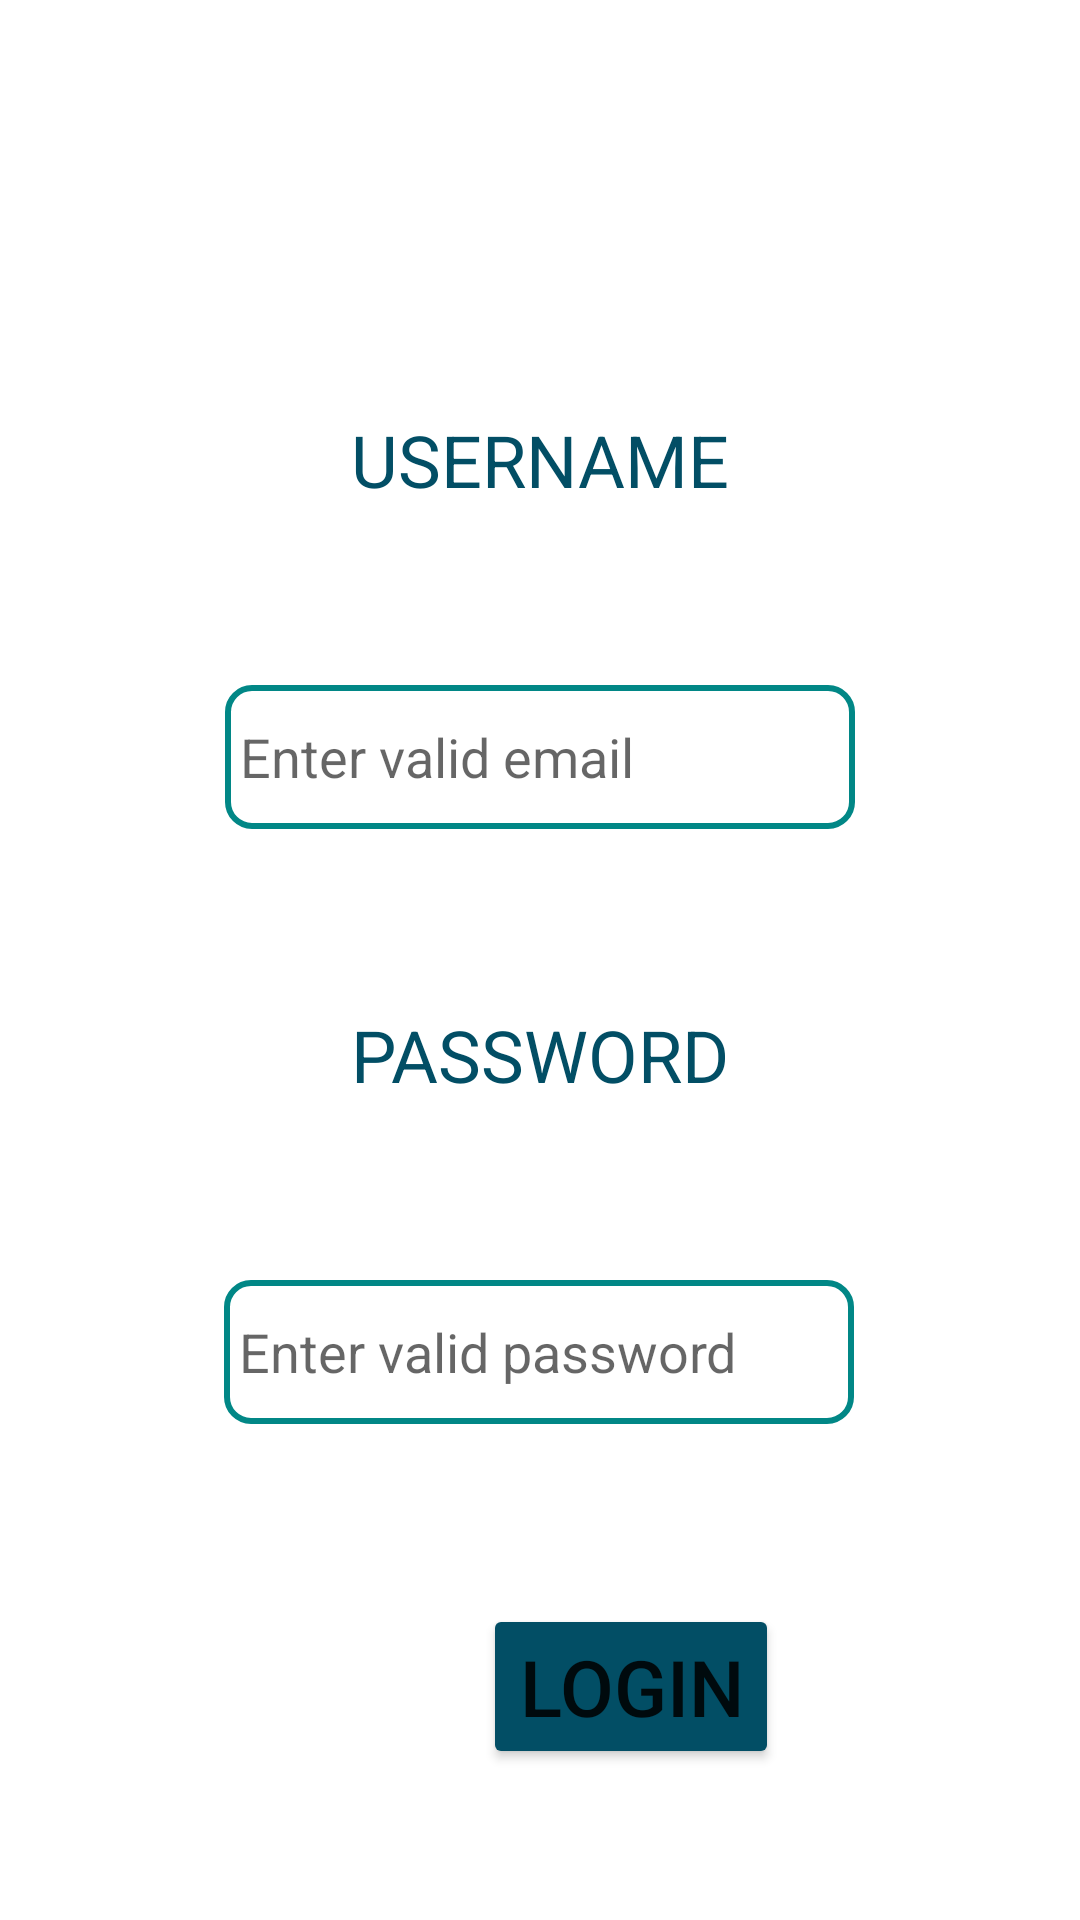

Here is an Android app screen rendered from its layout file. Give the layout XML and the strings, colors and styles it references.
<!-- AndroidManifest.xml: application theme Theme.MyApplication -->
<!-- res/layout/activity_login.xml -->
<?xml version="1.0" encoding="utf-8"?>
<androidx.constraintlayout.widget.ConstraintLayout xmlns:android="http://schemas.android.com/apk/res/android"
    xmlns:app="http://schemas.android.com/apk/res-auto"
    xmlns:tools="http://schemas.android.com/tools"
    android:layout_width="match_parent"
    android:layout_height="match_parent"
    android:background="@color/white"
    tools:context=".LoginActivity">

    <TextView
        android:id="@+id/textView3"
        android:layout_width="wrap_content"
        android:layout_height="wrap_content"
        android:layout_marginStart="142dp"
        android:layout_marginLeft="142dp"
        android:layout_marginTop="137dp"
        android:layout_marginEnd="142dp"
        android:layout_marginRight="142dp"
        android:layout_marginBottom="95dp"
        android:text="USERNAME"
        android:textColor="#024E65"
        android:textSize="24sp"
        app:layout_constraintBottom_toTopOf="@+id/textView4"
        app:layout_constraintEnd_toEndOf="parent"
        app:layout_constraintStart_toStartOf="parent"
        app:layout_constraintTop_toTopOf="parent"
        app:layout_constraintVertical_bias="0.0" />

    <TextView
        android:id="@+id/textView4"
        android:layout_width="wrap_content"
        android:layout_height="wrap_content"
        android:layout_marginStart="142dp"
        android:layout_marginLeft="142dp"
        android:layout_marginTop="59dp"
        android:layout_marginEnd="142dp"
        android:layout_marginRight="142dp"
        android:text="PASSWORD"
        android:textColor="#024E65"
        android:textSize="24sp"
        app:layout_constraintEnd_toEndOf="parent"
        app:layout_constraintStart_toStartOf="parent"
        app:layout_constraintTop_toBottomOf="@+id/etusername" />

    <EditText
        android:id="@+id/etusername"
        android:layout_width="wrap_content"
        android:layout_height="wrap_content"
        android:layout_marginStart="100dp"
        android:layout_marginLeft="100dp"
        android:layout_marginTop="59dp"
        android:layout_marginEnd="100dp"
        android:layout_marginRight="100dp"
        android:background="@drawable/edittext_border"
        android:ems="10"
        android:inputType="textPersonName"
        android:hint="Enter valid email"
        android:minHeight="48dp"
        app:layout_constraintEnd_toEndOf="parent"
        app:layout_constraintStart_toStartOf="parent"
        app:layout_constraintTop_toBottomOf="@+id/textView3"
        tools:ignore="SpeakableTextPresentCheck,SpeakableTextPresentCheck" />

    <EditText
        android:id="@+id/etpassword"
        android:layout_width="wrap_content"
        android:layout_height="wrap_content"
        android:layout_marginStart="100dp"
        android:layout_marginLeft="100dp"
        android:layout_marginTop="59dp"
        android:layout_marginEnd="101dp"
        android:layout_marginRight="101dp"
        android:background="@drawable/edittext_border"
        android:ems="10"
        android:hint="Enter valid password"
        android:inputType="textPersonName"
        android:minHeight="48dp"
        app:layout_constraintEnd_toEndOf="parent"
        app:layout_constraintStart_toStartOf="parent"
        app:layout_constraintTop_toBottomOf="@+id/textView4"
        tools:ignore="SpeakableTextPresentCheck" />

    <Button
        android:id="@+id/btLogin"
        android:layout_width="wrap_content"
        android:layout_height="wrap_content"
        android:layout_marginStart="161dp"
        android:layout_marginLeft="161dp"
        android:layout_marginTop="60dp"
        android:layout_marginEnd="161dp"
        android:layout_marginRight="161dp"
        android:text="LOGIN"
        android:textSize="26sp"

        app:backgroundTint="#024E65"
        app:layout_constraintEnd_toEndOf="parent"
        app:layout_constraintHorizontal_bias="0.0"
        app:layout_constraintStart_toStartOf="parent"
        app:layout_constraintTop_toBottomOf="@+id/etpassword" />
</androidx.constraintlayout.widget.ConstraintLayout>
<!-- resources referenced by this layout -->
<resources>
  <color name="white">#FFFFFFFF</color>
  <!-- drawable edittext_border (drawable) -->
  <?xml version="1.0" encoding="utf-8"?>
  <shape xmlns:android="http://schemas.android.com/apk/res/android">
      <solid android:color="@android:color/transparent" />
      <stroke
          android:width="2dp"
          android:color="#FF018786" />
      <corners android:radius="8dp" />
      <padding
          android:left="5dp"
          android:top="5dp"
          android:right="5dp"
          android:bottom="5dp" />
  </shape>
  <style name="Theme.MyApplication" parent="Theme.MaterialComponents.DayNight.DarkActionBar">
          
          <item name="colorPrimary">#024E65</item>
          <item name="colorPrimaryVariant">@color/purple_700</item>
          <item name="colorOnPrimary">@color/white</item>
          
          <item name="colorSecondary">@color/teal_200</item>
          <item name="colorSecondaryVariant">@color/teal_700</item>
          <item name="colorOnSecondary">@color/black</item>
          
          <item name="android:statusBarColor" tools:targetApi="l">?attr/colorPrimaryVariant</item>
          
      </style>
  <color name="purple_700">#040400</color>
  <color name="teal_200">#FF03DAC5</color>
  <color name="teal_700">#FF018786</color>
  <color name="black">#FF000000</color>
</resources>
